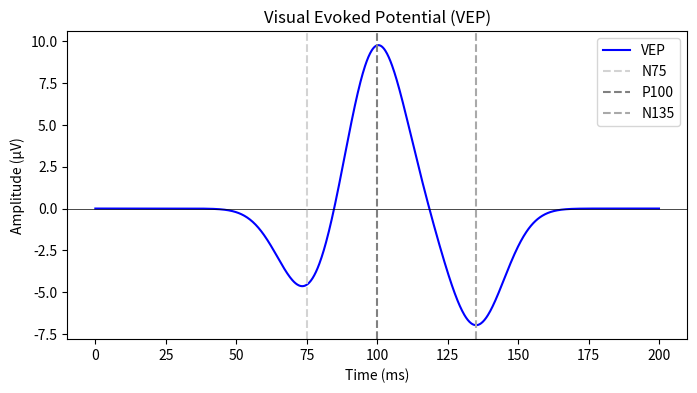

Reproduce this figure in Python.
import numpy as np
import matplotlib.pyplot as plt

# Czas (w ms)
time = np.linspace(0, 200, 1000)

# Tworzenie wzrokowego potencjału wywołanego
# Parametry dla załamków: amplituda, czas (w ms), szerokość
n75 = -5 * np.exp(-0.5 * ((time - 75) / 10) ** 2)
p100 = 10 * np.exp(-0.5 * ((time - 100) / 10) ** 2)
n135 = -7 * np.exp(-0.5 * ((time - 135) / 10) ** 2)

# Sumowanie załamków do stworzenia całego VEP
vep = n75 + p100 + n135

# Rysowanie wykresu
plt.figure(figsize=(8, 4))
plt.plot(time, vep, label='VEP', color='blue')
plt.axhline(0, color='black', linewidth=0.5)
plt.axvline(75, color='lightgray', linestyle='--', label='N75')
plt.axvline(100, color='gray', linestyle='--', label='P100')
plt.axvline(135, color='darkgray', linestyle='--', label='N135')

# Oznaczenia osi i tytuł
plt.title('Visual Evoked Potential (VEP)')
plt.xlabel('Time (ms)')
plt.ylabel('Amplitude (µV)')
plt.legend()
plt.grid(False)

# Wyświetlenie wykresu
plt.show()
